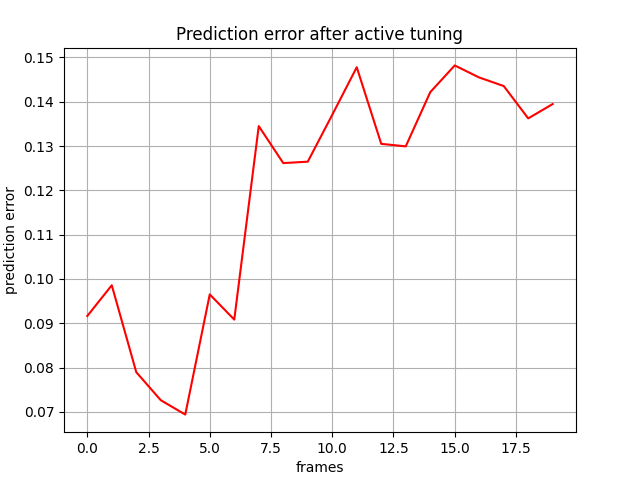

The file beside this chart, header and first rows:
, 0
0, 0.09163
1, 0.09857
2, 0.07896
3, 0.07263
4, 0.06939
5, 0.09651
6, 0.09083
7, 0.1345
8, 0.1261
9, 0.1265
10, 0.137
11, 0.1478
12, 0.1305
13, 0.1299
14, 0.1422
15, 0.1482
16, 0.1455
17, 0.1435
18, 0.1362
19, 0.1395
